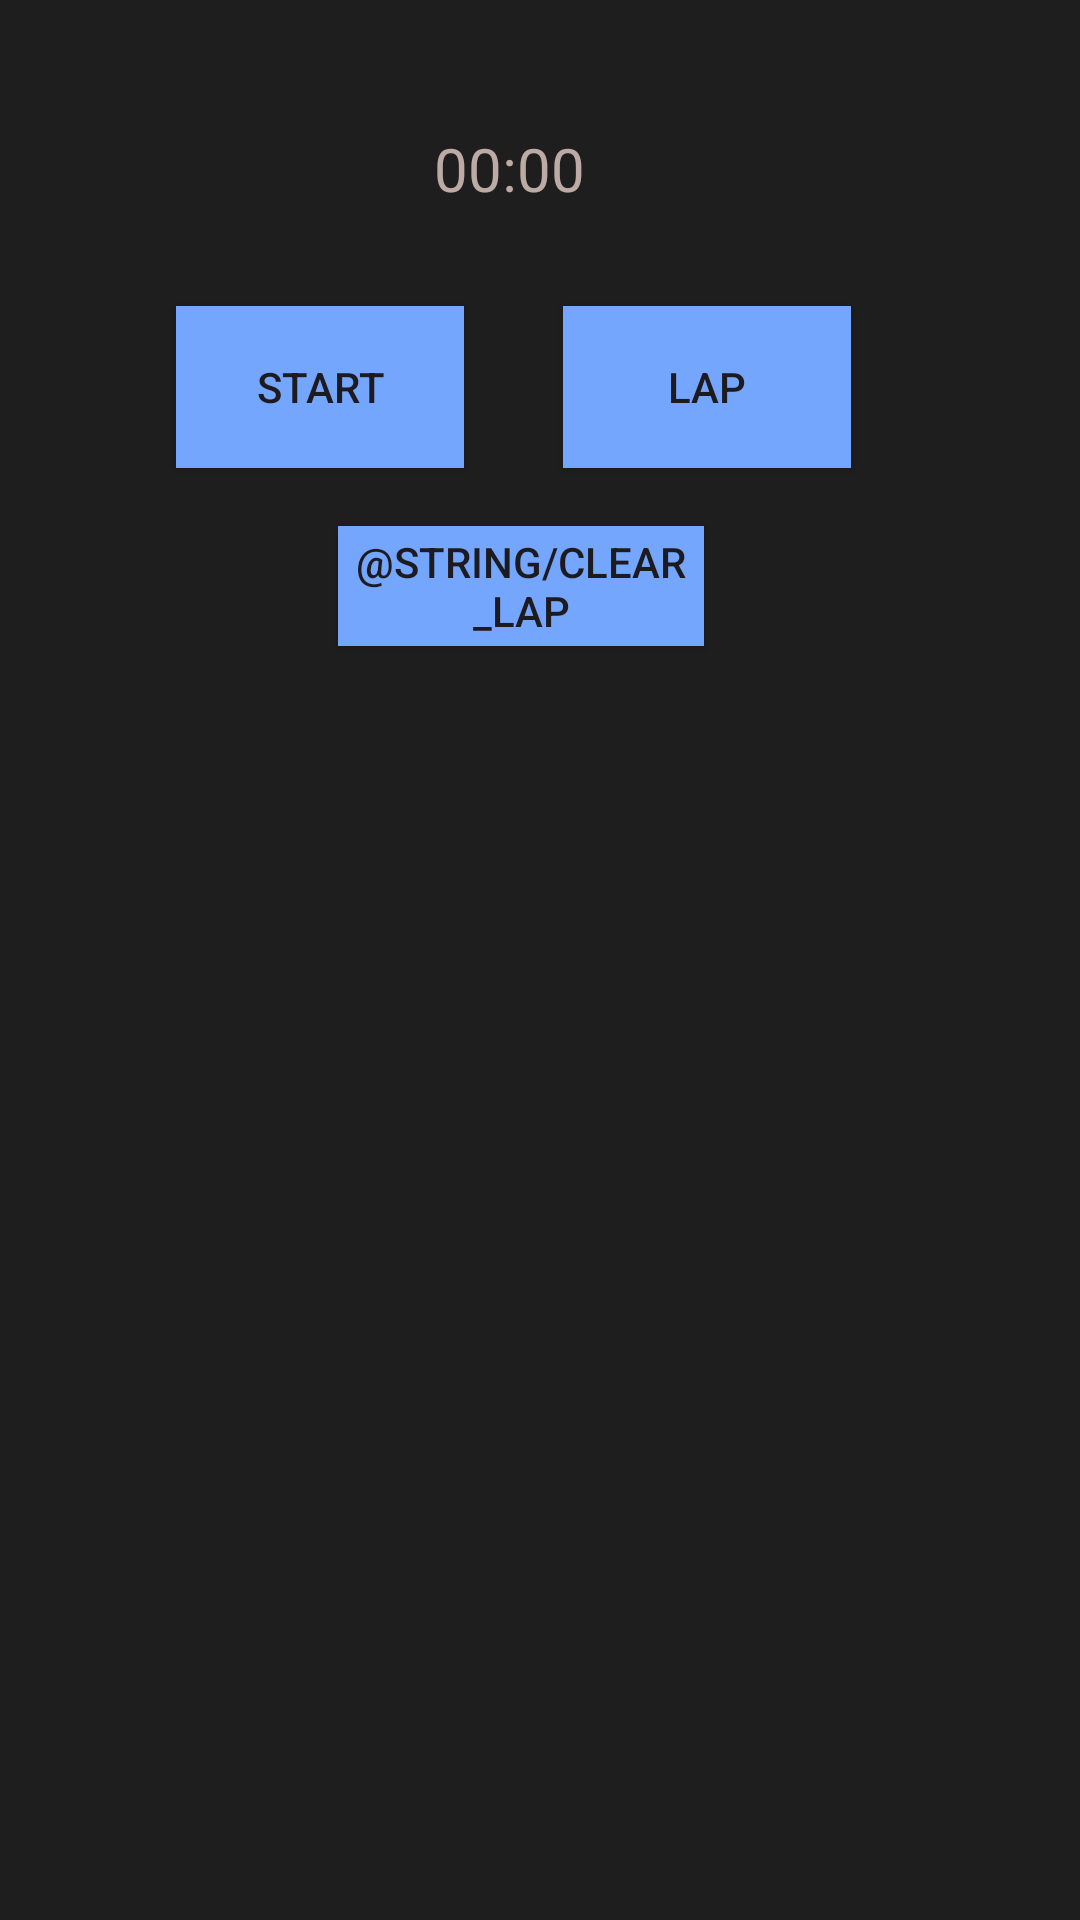

This screen was rendered from an Android layout file. Write that file and the resources it references.
<!-- AndroidManifest.xml: application theme Theme.TimeManagementApp -->
<!-- res/layout/fragment_stop_watch_fragment.xml -->
<?xml version="1.0" encoding="utf-8"?>
<androidx.constraintlayout.widget.ConstraintLayout

    xmlns:android="http://schemas.android.com/apk/res/android"
    xmlns:app="http://schemas.android.com/apk/res-auto"
    xmlns:tools="http://schemas.android.com/tools"
    android:layout_width="match_parent"
    android:layout_height="match_parent"
    tools:context=".MainActivity"
    android:background="#1E1E1E"

        >

        <Chronometer
            android:id="@+id/chrTimerFrag"
            android:layout_width="133dp"
            android:layout_height="52dp"
            android:layout_margin="20dp"
            android:padding="10dp"
            android:textAlignment="center"
            android:textColor="#BCAAA4"
            android:textColorHighlight="@color/teal_700"
            android:textSize="20sp"
            app:layout_constraintBottom_toBottomOf="parent"
            app:layout_constraintEnd_toEndOf="parent"
            app:layout_constraintHorizontal_bias="0.446"
            app:layout_constraintStart_toStartOf="parent"
            app:layout_constraintTop_toTopOf="parent"
            app:layout_constraintVertical_bias="0.023" />

        <Button
            android:id="@+id/startBtnFrag"
            android:layout_width="96dp"
            android:layout_height="54dp"
            android:text="@string/start"
            android:textAlignment="center"
            android:background="#74A6FD"
            app:layout_constraintBottom_toBottomOf="parent"
            app:layout_constraintEnd_toEndOf="parent"
            app:layout_constraintHorizontal_bias="0.222"
            app:layout_constraintStart_toStartOf="parent"
            app:layout_constraintTop_toTopOf="parent"
            app:layout_constraintVertical_bias="0.174" />

        <ListView
            android:id="@+id/lapTimeFrag"
            android:layout_width="237dp"
            android:layout_height="375dp"

            app:layout_constraintBottom_toBottomOf="parent"
            app:layout_constraintEnd_toEndOf="parent"
            app:layout_constraintHorizontal_bias="0.477"
            app:layout_constraintStart_toStartOf="parent"
            app:layout_constraintTop_toTopOf="parent"
            app:layout_constraintVertical_bias="0.772" />

        <Button
            android:id="@+id/lapBtnFrag"
            android:layout_width="96dp"
            android:layout_height="54dp"
            android:text="Lap"
            android:background="#74A6FD"
            app:layout_constraintBottom_toBottomOf="parent"
            app:layout_constraintEnd_toEndOf="parent"
            app:layout_constraintHorizontal_bias="0.711"
            app:layout_constraintStart_toStartOf="parent"
            app:layout_constraintTop_toTopOf="parent"
            app:layout_constraintVertical_bias="0.174" />

        <Button
            android:id="@+id/clearLapFrag"
            android:layout_width="122dp"
            android:layout_height="40dp"
            android:text="@string/clear_lap"
            android:textSize="14sp"
            android:background="#74A6FD"
            app:layout_constraintBottom_toBottomOf="parent"
            app:layout_constraintEnd_toEndOf="parent"
            app:layout_constraintHorizontal_bias="0.474"
            app:layout_constraintStart_toStartOf="parent"
            app:layout_constraintTop_toTopOf="parent"
            app:layout_constraintVertical_bias="0.292"
            tools:ignore="TouchTargetSizeCheck" />


    </androidx.constraintlayout.widget.ConstraintLayout>
<!-- resources referenced by this layout -->
<resources>
  <string name="start">Start</string>
  <style name="Theme.TimeManagementApp" parent="Theme.Material3.DayNight.NoActionBar">
          
          <item name="colorPrimary">@color/purple_500</item>
          <item name="colorPrimaryVariant">@color/purple_700</item>
          <item name="colorOnPrimary">@color/white</item>
          
          <item name="colorSecondary">@color/teal_200</item>
          <item name="colorSecondaryVariant">@color/teal_700</item>
          <item name="colorOnSecondary">@color/black</item>
          
          <item name="android:statusBarColor">?attr/colorPrimaryVariant</item>
          
          <item name="colorPrimaryDark">@color/black</item>
      </style>
  <!-- not gathered from this repository: default colours our renderer supplied (Android Studio template values) -->
  <color name="purple_500">#FF6200EE</color>
  <color name="purple_700">#FF3700B3</color>
  <color name="teal_200">#FF03DAC5</color>
  <color name="teal_700">#FF018786</color>
  <color name="black">#FF000000</color>
  <color name="white">#FFFFFFFF</color>
</resources>
